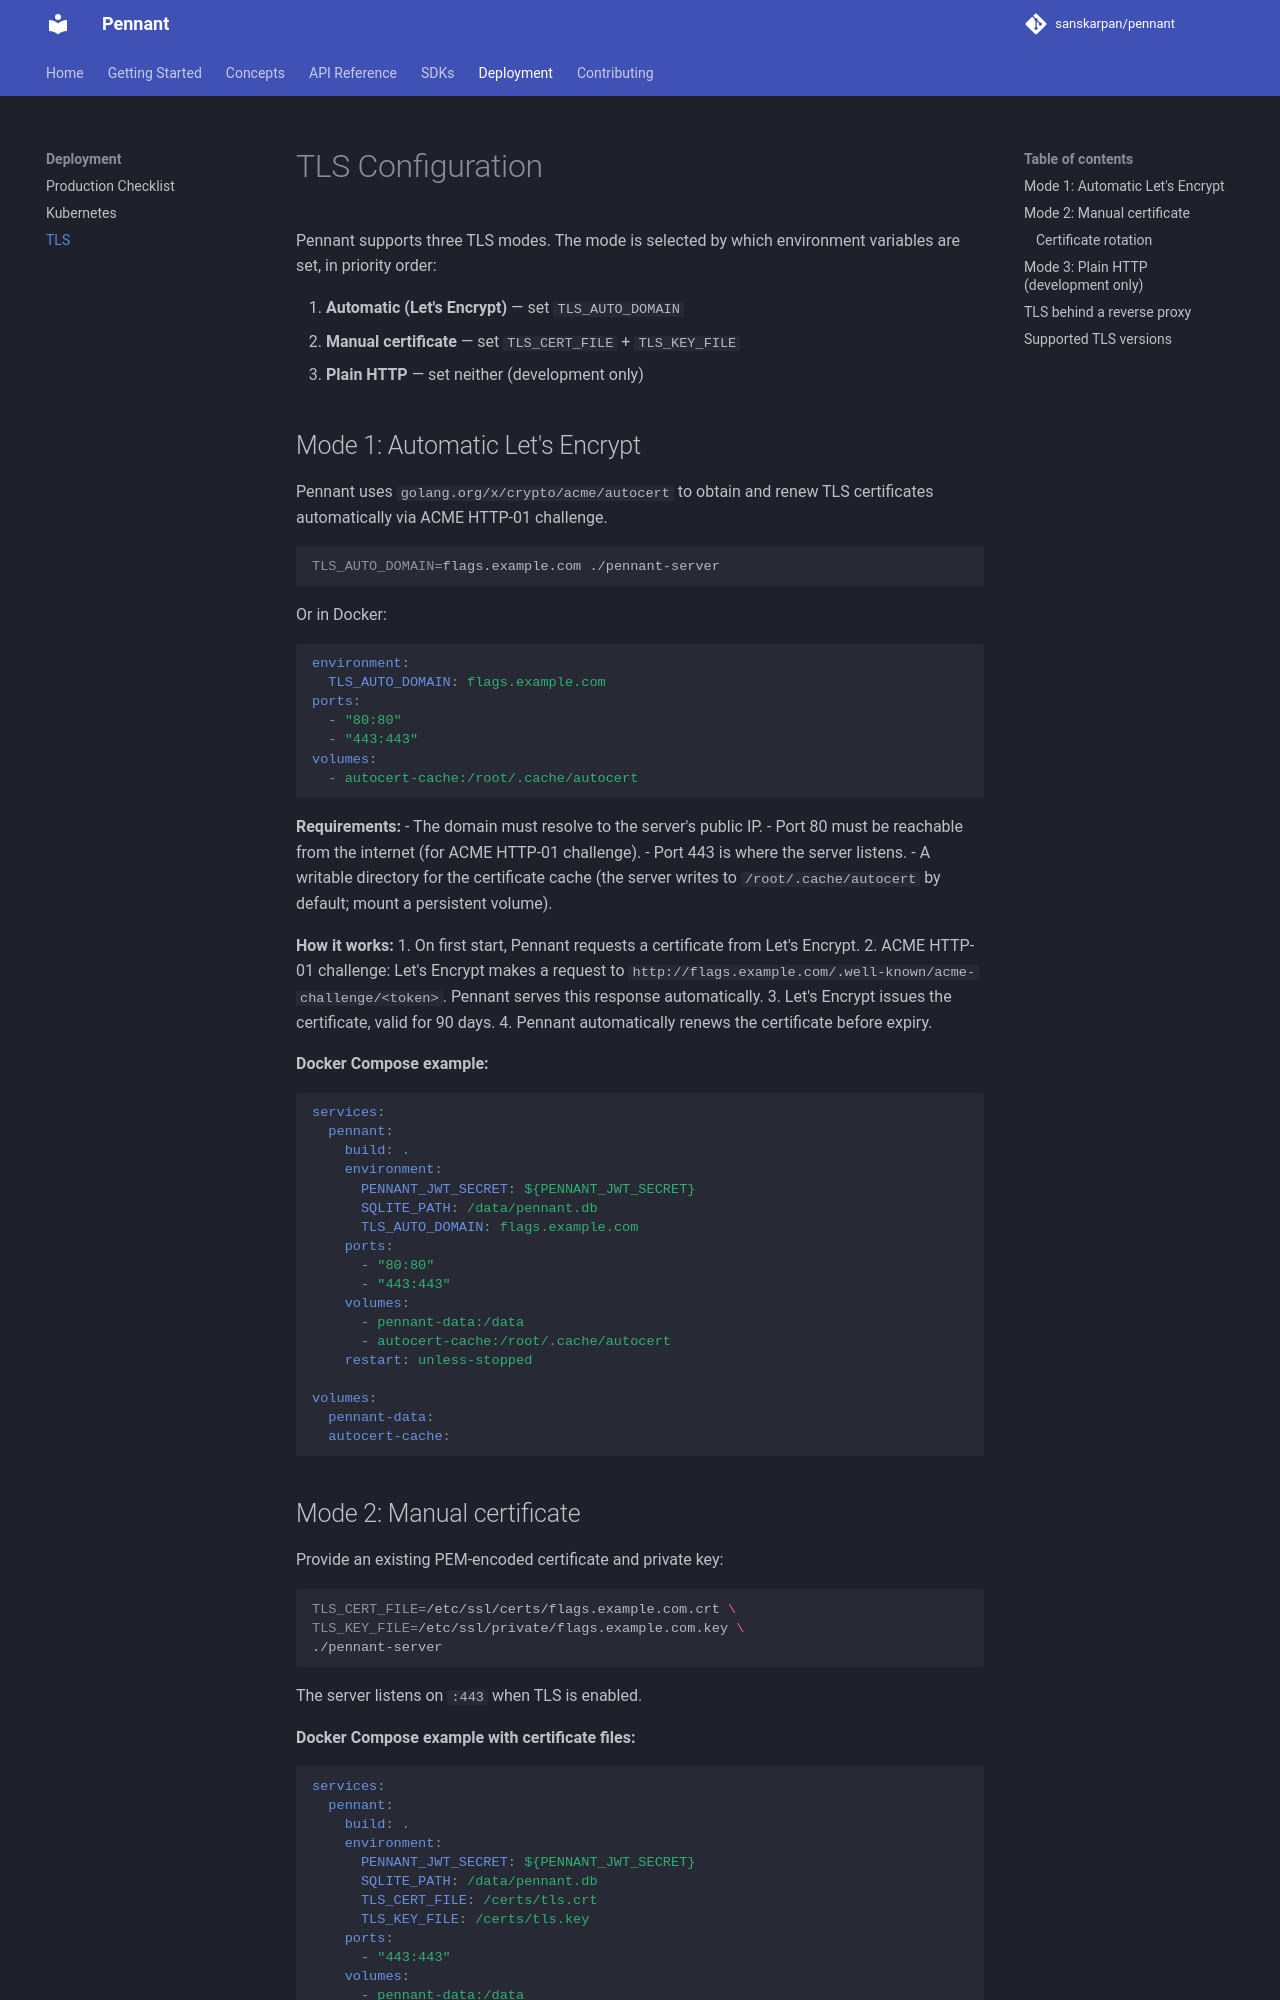

repository: sanskarpan/pennant · page: deployment/tls/index.html · generator: mkdocs

# TLS Configuration

Pennant supports three TLS modes. The mode is selected by which environment variables are set, in priority order:

1. **Automatic (Let's Encrypt)** — set `TLS_AUTO_DOMAIN`
2. **Manual certificate** — set `TLS_CERT_FILE` + `TLS_KEY_FILE`
3. **Plain HTTP** — set neither (development only)

## Mode 1: Automatic Let's Encrypt

Pennant uses `golang.org/x/crypto/acme/autocert` to obtain and renew TLS certificates automatically via ACME HTTP-01 challenge.

```bash
TLS_AUTO_DOMAIN=flags.example.com ./pennant-server
```

Or in Docker:

```yaml
environment:
  TLS_AUTO_DOMAIN: flags.example.com
ports:
  - "80:80"
  - "443:443"
volumes:
  - autocert-cache:/root/.cache/autocert
```

**Requirements:**
- The domain must resolve to the server's public IP.
- Port 80 must be reachable from the internet (for ACME HTTP-01 challenge).
- Port 443 is where the server listens.
- A writable directory for the certificate cache (the server writes to `/root/.cache/autocert` by default; mount a persistent volume).

**How it works:**
1. On first start, Pennant requests a certificate from Let's Encrypt.
2. ACME HTTP-01 challenge: Let's Encrypt makes a request to `http://flags.example.com/.well-known/acme-challenge/<token>`. Pennant serves this response automatically.
3. Let's Encrypt issues the certificate, valid for 90 days.
4. Pennant automatically renews the certificate before expiry.

**Docker Compose example:**

```yaml
services:
  pennant:
    build: .
    environment:
      PENNANT_JWT_SECRET: ${PENNANT_JWT_SECRET}
      SQLITE_PATH: /data/pennant.db
      TLS_AUTO_DOMAIN: flags.example.com
    ports:
      - "80:80"
      - "443:443"
    volumes:
      - pennant-data:/data
      - autocert-cache:/root/.cache/autocert
    restart: unless-stopped

volumes:
  pennant-data:
  autocert-cache:
```
